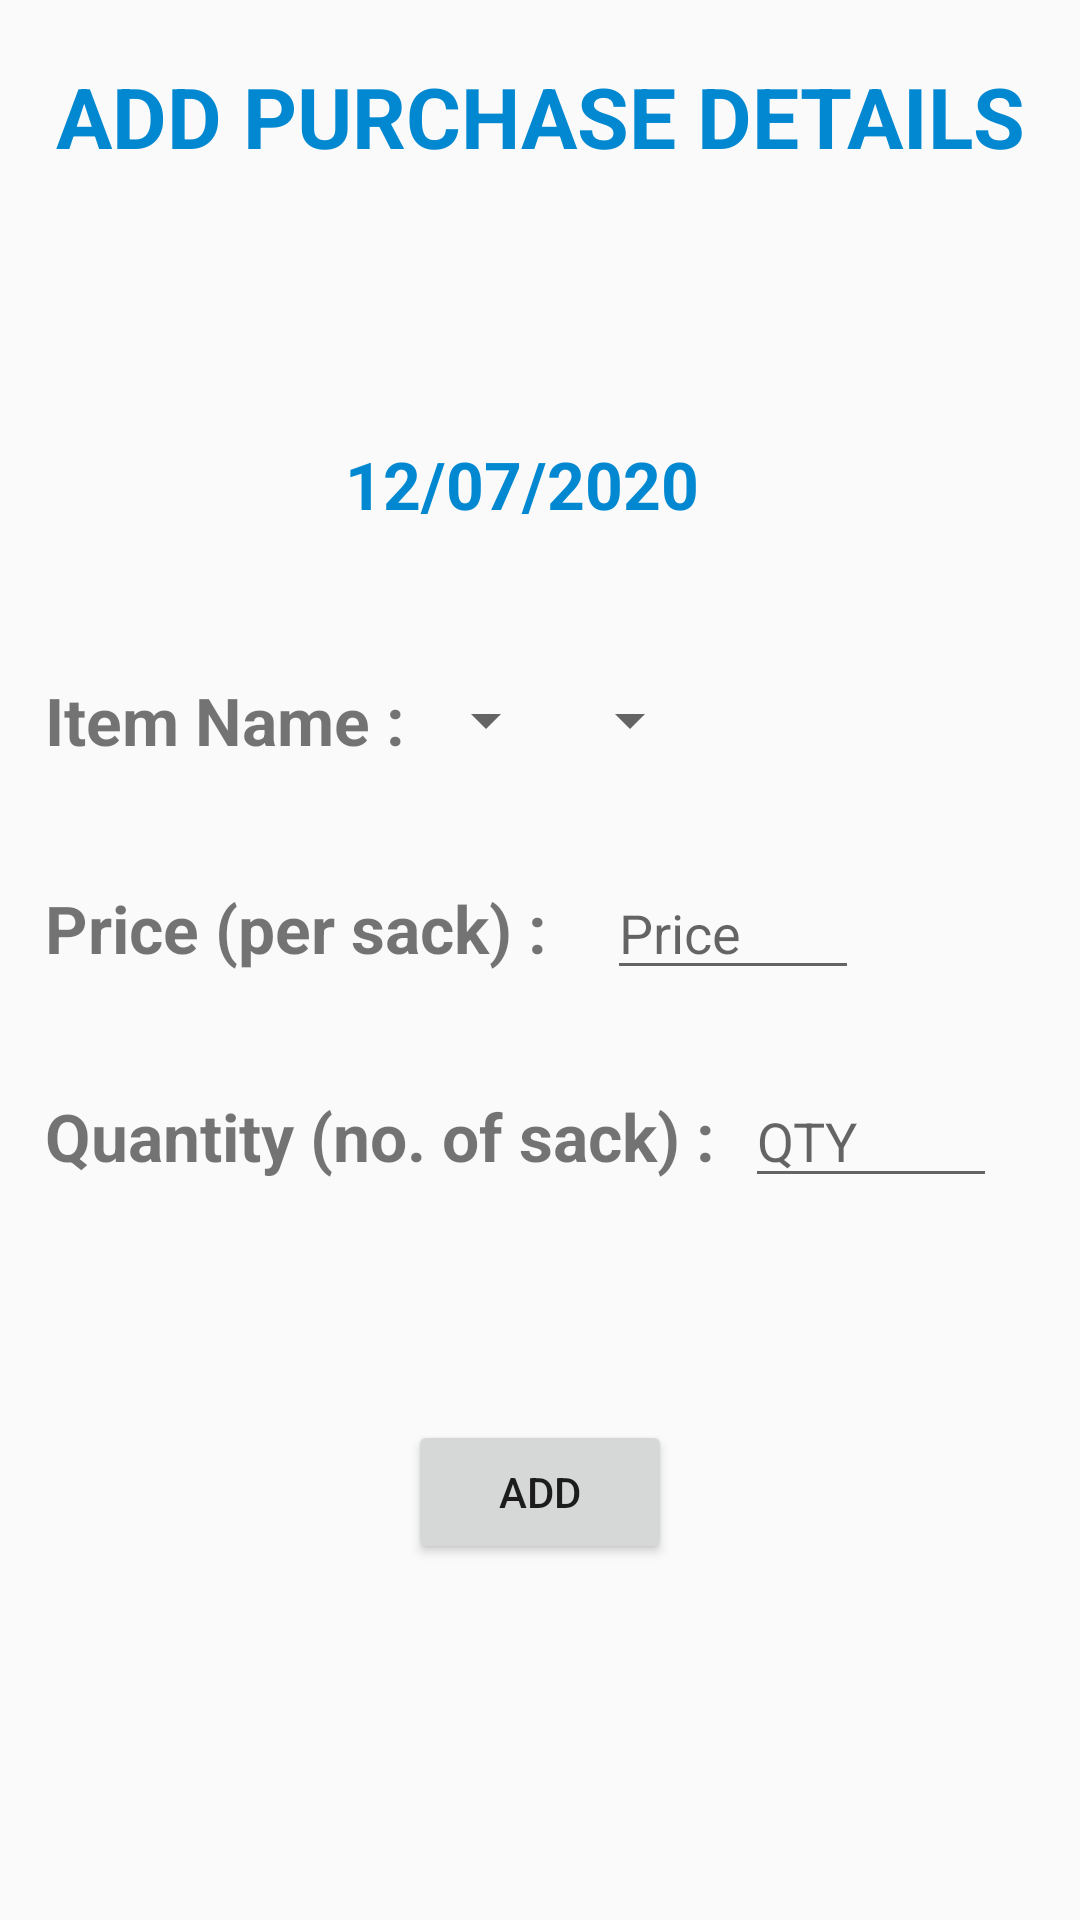

This screen was rendered from an Android layout file. Write that file and the resources it references.
<!-- AndroidManifest.xml: application theme AppTheme -->
<!-- res/layout/fragment_purchase_addition.xml -->
<?xml version="1.0" encoding="utf-8"?>
<ScrollView xmlns:android="http://schemas.android.com/apk/res/android"
    xmlns:app="http://schemas.android.com/apk/res-auto"
    xmlns:tools="http://schemas.android.com/tools"
    android:id="@+id/scrollView"
    android:layout_width="match_parent"
    android:layout_height="match_parent"
    android:fillViewport="true"
    tools:context=".Fragments.PurchaseAddition">
    <androidx.constraintlayout.widget.ConstraintLayout
        android:layout_width="match_parent"
        android:layout_height="match_parent">


        <ImageView
            android:id="@+id/month_picker1"
            android:layout_width="65dp"
            android:layout_height="48dp"
            android:layout_marginStart="30dp"
            android:layout_marginTop="80dp"
            app:layout_constraintStart_toStartOf="parent"
            app:layout_constraintTop_toBottomOf="@+id/companysele"
            app:srcCompat="@drawable/cal4" />

        <TextView
            android:id="@+id/textView8"
            android:layout_width="wrap_content"
            android:layout_height="wrap_content"
            android:layout_marginStart="20dp"
            android:text="12/07/2020"
            android:textColor="#0288D1"
            android:textSize="22sp"
            android:textStyle="bold"
            app:layout_constraintBottom_toBottomOf="@+id/month_picker1"
            app:layout_constraintStart_toEndOf="@+id/month_picker1"
            app:layout_constraintTop_toTopOf="@+id/month_picker1" />


        <TextView
            android:id="@+id/companysele"
            android:layout_width="match_parent"
            android:layout_height="wrap_content"
            android:layout_marginTop="20dp"
            android:gravity="center"
            android:text="ADD PURCHASE DETAILS"
            android:textColor="#0288D1"
            android:textSize="28sp"
            android:textStyle="bold"
            app:layout_constraintEnd_toEndOf="parent"
            app:layout_constraintHorizontal_bias="0.0"
            app:layout_constraintStart_toStartOf="parent"
            app:layout_constraintTop_toTopOf="parent"></TextView>

        <Spinner
            android:id="@+id/spinner"
            android:layout_width="wrap_content"
            android:layout_height="wrap_content"
            android:layout_marginStart="3dp"
            android:scrollbarSize="4dp"
            app:layout_constraintBottom_toBottomOf="@+id/textView16"
            app:layout_constraintStart_toEndOf="@+id/textView16"
            app:layout_constraintTop_toTopOf="@+id/textView16" />

        <TextView
            android:id="@+id/textView16"
            android:layout_width="wrap_content"
            android:layout_height="wrap_content"
            android:layout_marginStart="15dp"
            android:layout_marginTop="40dp"
            android:text="Item Name :"
            android:textSize="22sp"
            android:textStyle="bold"
            app:layout_constraintStart_toStartOf="parent"
            app:layout_constraintTop_toBottomOf="@+id/month_picker1" />

        <TextView
            android:id="@+id/textView18"
            android:layout_width="wrap_content"
            android:layout_height="wrap_content"
            android:layout_marginTop="40dp"
            android:text="Price (per sack) :"
            android:textSize="22sp"
            android:textStyle="bold"
            app:layout_constraintStart_toStartOf="@+id/textView16"
            app:layout_constraintTop_toBottomOf="@+id/textView16" />

        <EditText
            android:id="@+id/editTextTextPersonName2"
            android:layout_width="wrap_content"
            android:layout_height="wrap_content"
            android:layout_marginStart="20dp"
            android:ems="4"
            android:hint="Price"
            android:inputType="textPersonName"
            app:layout_constraintBottom_toBottomOf="@+id/textView18"
            app:layout_constraintStart_toEndOf="@+id/textView18"
            app:layout_constraintTop_toTopOf="@+id/textView18" />

        <TextView
            android:id="@+id/textView19"
            android:layout_width="wrap_content"
            android:layout_height="wrap_content"
            android:layout_marginTop="40dp"
            android:text="Quantity (no. of sack) :"
            android:textSize="22sp"
            android:textStyle="bold"
            app:layout_constraintStart_toStartOf="@+id/textView18"
            app:layout_constraintTop_toBottomOf="@+id/textView18" />

        <Button
            android:id="@+id/button4"
            android:layout_width="wrap_content"
            android:layout_height="wrap_content"
            android:layout_marginTop="80dp"
            android:text="ADD"
            app:layout_constraintEnd_toEndOf="parent"
            app:layout_constraintStart_toStartOf="parent"
            app:layout_constraintTop_toBottomOf="@+id/textView19" />

        <EditText
            android:id="@+id/editTextTextPersonName3"
            android:layout_width="wrap_content"
            android:layout_height="wrap_content"
            android:layout_marginStart="10dp"
            android:ems="4"
            android:hint="QTY"
            android:inputType="textPersonName"
            app:layout_constraintBottom_toBottomOf="@+id/textView19"
            app:layout_constraintStart_toEndOf="@+id/textView19"
            app:layout_constraintTop_toTopOf="@+id/textView19" />

        <Spinner
            android:id="@+id/spinner3"
            android:layout_width="wrap_content"
            android:layout_height="wrap_content"
            app:layout_constraintBottom_toBottomOf="@+id/spinner"
            app:layout_constraintStart_toEndOf="@+id/spinner"
            app:layout_constraintTop_toTopOf="@+id/spinner" />


    </androidx.constraintlayout.widget.ConstraintLayout>
</ScrollView>
<!-- resources referenced by this layout -->
<resources>
  <style name="AppTheme" parent="Theme.AppCompat.Light">
          
          <item name="colorPrimary">#ffffff</item>
          <item name="colorPrimaryDark">#2196F3</item>
          <item name="colorAccent">#2196F3</item>
          <item name="windowActionBar">false</item>
          <item name="windowNoTitle">true</item>
      </style>
</resources>
